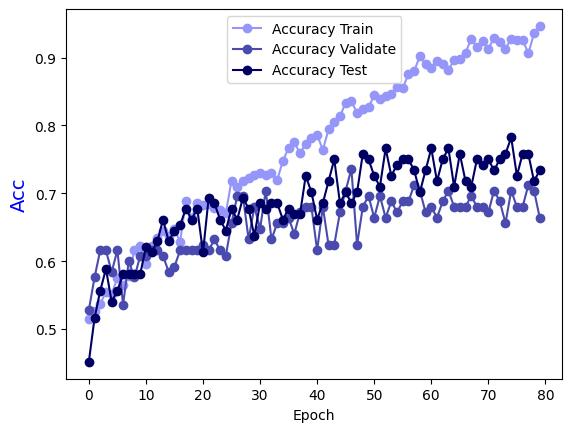

Data behind this chart, as committed beside it:
Epoch, Accuracy Train, Accuracy Validate, Accuracy Test
0.0, 0.5146, 0.528, 0.4516
1.0, 0.5267, 0.576, 0.5161
2.0, 0.5368, 0.616, 0.5565
3.0, 0.555, 0.616, 0.5887
4.0, 0.552, 0.584, 0.5403
5.0, 0.5752, 0.616, 0.5565
6.0, 0.5651, 0.536, 0.5806
7.0, 0.5782, 0.6, 0.5806
8.0, 0.6165, 0.576, 0.5806
9.0, 0.6226, 0.608, 0.5806
10.0, 0.5964, 0.608, 0.621
11.0, 0.6226, 0.616, 0.6129
12.0, 0.6347, 0.616, 0.629
13.0, 0.6438, 0.608, 0.6613
14.0, 0.6367, 0.584, 0.629
15.0, 0.6468, 0.592, 0.6452
16.0, 0.6287, 0.616, 0.6532
17.0, 0.6892, 0.616, 0.6774
18.0, 0.664, 0.616, 0.6613
19.0, 0.6852, 0.616, 0.6774
20.0, 0.6831, 0.624, 0.6129
21.0, 0.6842, 0.616, 0.6935
22.0, 0.6781, 0.632, 0.6855
23.0, 0.6751, 0.616, 0.6613
24.0, 0.671, 0.608, 0.6452
25.0, 0.7185, 0.656, 0.6774
26.0, 0.7094, 0.696, 0.6613
27.0, 0.7175, 0.696, 0.6935
28.0, 0.7225, 0.632, 0.6774
29.0, 0.7265, 0.68, 0.6371
30.0, 0.7296, 0.648, 0.6855
31.0, 0.7265, 0.704, 0.6774
32.0, 0.7296, 0.632, 0.6855
33.0, 0.7195, 0.656, 0.6855
34.0, 0.7477, 0.656, 0.6613
35.0, 0.7669, 0.664, 0.6774
36.0, 0.775, 0.64, 0.6694
37.0, 0.7588, 0.672, 0.6694
38.0, 0.773, 0.68, 0.7258
39.0, 0.781, 0.68, 0.7016
40.0, 0.7861, 0.616, 0.6613
41.0, 0.7639, 0.68, 0.6855
42.0, 0.7941, 0.624, 0.7177
43.0, 0.8052, 0.624, 0.75
44.0, 0.8133, 0.672, 0.6855
45.0, 0.8335, 0.704, 0.7016
46.0, 0.8355, 0.736, 0.6855
47.0, 0.8184, 0.624, 0.7016
48.0, 0.8244, 0.68, 0.7581
49.0, 0.8264, 0.696, 0.75
50.0, 0.8446, 0.664, 0.7258
51.0, 0.8396, 0.696, 0.7097
52.0, 0.8436, 0.664, 0.7661
53.0, 0.8466, 0.688, 0.7258
54.0, 0.8567, 0.672, 0.7419
55.0, 0.8547, 0.688, 0.75
56.0, 0.8759, 0.688, 0.75
57.0, 0.8799, 0.712, 0.7339
58.0, 0.9021, 0.704, 0.7016
59.0, 0.89, 0.672, 0.7339
... 20 more rows
